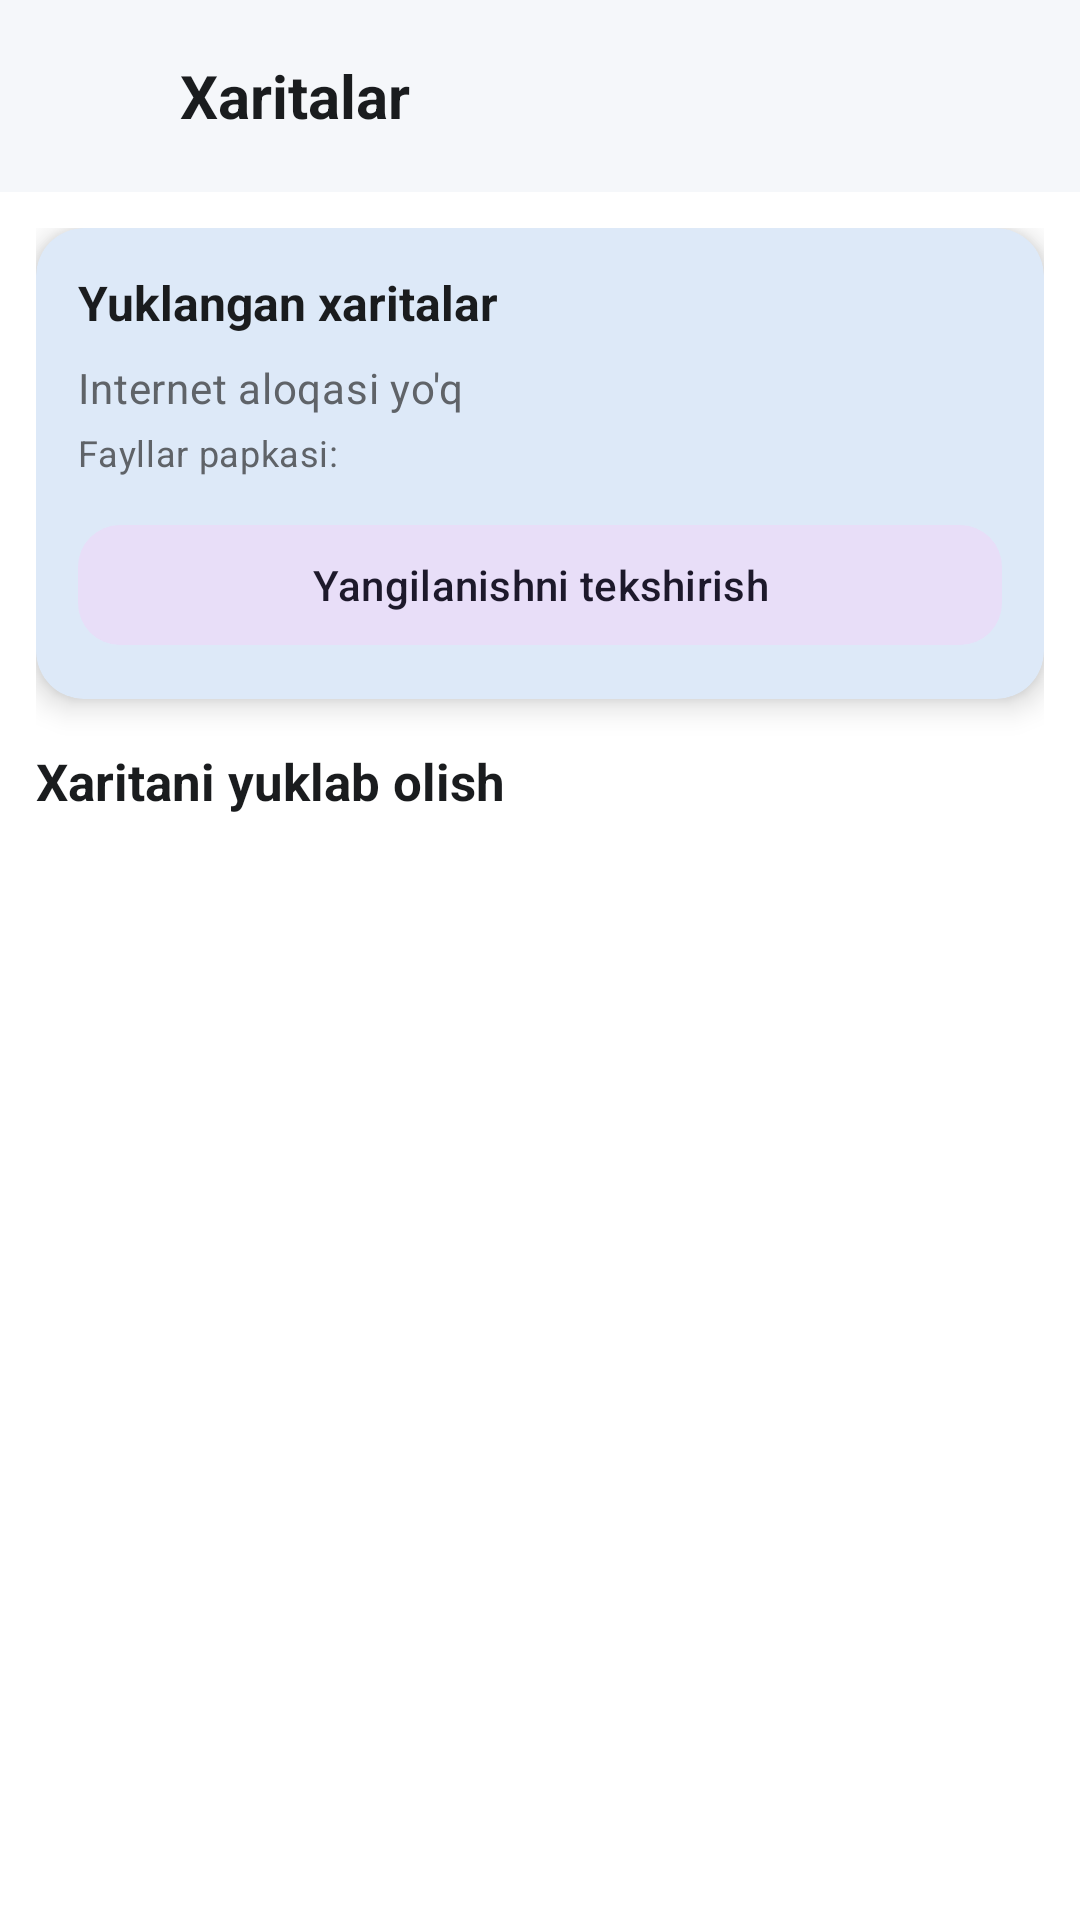

Reconstruct the res/layout file that produces this screen, plus the resources it refers to.
<!-- AndroidManifest.xml: application theme Theme.UzNav -->
<!-- res/layout/activity_maps.xml -->
<?xml version="1.0" encoding="utf-8"?>
<LinearLayout xmlns:android="http://schemas.android.com/apk/res/android"
    xmlns:app="http://schemas.android.com/apk/res-auto"
    xmlns:tools="http://schemas.android.com/tools"
    android:layout_width="match_parent"
    android:layout_height="match_parent"
    android:background="@color/fon"
    android:orientation="vertical">

    <LinearLayout
        android:layout_width="match_parent"
        android:layout_height="wrap_content"
        android:background="@color/fon_panel"
        android:gravity="center_vertical"
        android:orientation="horizontal"
        android:paddingStart="4dp"
        android:paddingTop="8dp"
        android:paddingEnd="12dp"
        android:paddingBottom="8dp">

        <ImageButton
            android:id="@+id/orqagaTugma"
            android:layout_width="48dp"
            android:layout_height="48dp"
            android:background="?attr/selectableItemBackgroundBorderless"
            android:contentDescription="@string/orqaga"
            android:src="@drawable/ic_orqaga"
            app:tint="@color/matn_asosiy" />

        <TextView
            style="@style/UzNav.Katta"
            android:layout_width="0dp"
            android:layout_height="wrap_content"
            android:layout_marginStart="8dp"
            android:layout_weight="1"
            android:text="@string/xaritalar"
            android:textSize="20sp" />
    </LinearLayout>

    <ScrollView
        android:layout_width="match_parent"
        android:layout_height="match_parent"
        android:fillViewport="true">

        <LinearLayout
            android:layout_width="match_parent"
            android:layout_height="wrap_content"
            android:orientation="vertical"
            android:padding="12dp">

            
            <com.google.android.material.card.MaterialCardView
                style="@style/UzNav.Panel"
                android:layout_width="match_parent"
                android:layout_height="wrap_content">

                <LinearLayout
                    android:layout_width="match_parent"
                    android:layout_height="wrap_content"
                    android:orientation="vertical"
                    android:padding="14dp">

                    <TextView
                        android:id="@+id/holatMatni"
                        style="@style/UzNav.Katta"
                        android:layout_width="match_parent"
                        android:layout_height="wrap_content"
                        android:text="@string/yuklangan_xaritalar"
                        android:textSize="16sp" />

                    <TextView
                        android:id="@+id/internetMatni"
                        style="@style/UzNav.Oddiy"
                        android:layout_width="match_parent"
                        android:layout_height="wrap_content"
                        android:layout_marginTop="8dp"
                        android:text="@string/internet_aloqasi_yoq"
                        android:textSize="14sp" />

                    <TextView
                        android:id="@+id/papkaMatni"
                        style="@style/UzNav.Oddiy"
                        android:layout_width="match_parent"
                        android:layout_height="wrap_content"
                        android:layout_marginTop="4dp"
                        android:text="Fayllar papkasi:"
                        android:textSize="12sp" />

                    <com.google.android.material.button.MaterialButton
                        android:id="@+id/yangilashniTekshirTugma"
                        style="@style/Widget.Material3.Button.TonalButton"
                        android:layout_width="match_parent"
                        android:layout_height="48dp"
                        android:layout_marginTop="12dp"
                        android:text="@string/yangilanishni_tekshirish"
                        app:cornerRadius="14dp" />
                </LinearLayout>
            </com.google.android.material.card.MaterialCardView>

            <TextView
                style="@style/UzNav.Katta"
                android:layout_width="match_parent"
                android:layout_height="wrap_content"
                android:layout_marginTop="16dp"
                android:layout_marginBottom="4dp"
                android:text="@string/xaritani_yuklab_olish"
                android:textSize="17sp" />

            <androidx.recyclerview.widget.RecyclerView
                android:id="@+id/xaritalarRoyxati"
                android:layout_width="match_parent"
                android:layout_height="wrap_content"
                android:nestedScrollingEnabled="false"
                tools:itemCount="3"
                tools:listitem="@layout/item_map" />
        </LinearLayout>
    </ScrollView>

</LinearLayout>
<!-- res/layout/item_map.xml (included above) -->
<?xml version="1.0" encoding="utf-8"?>
<com.google.android.material.card.MaterialCardView
    xmlns:android="http://schemas.android.com/apk/res/android"
    xmlns:app="http://schemas.android.com/apk/res-auto"
    style="@style/UzNav.Panel"
    android:layout_width="match_parent"
    android:layout_height="wrap_content"
    android:layout_marginTop="8dp"
    app:cardCornerRadius="14dp"
    app:cardElevation="2dp">

    <LinearLayout
        android:layout_width="match_parent"
        android:layout_height="wrap_content"
        android:orientation="vertical"
        android:padding="14dp">

        <TextView
            android:id="@+id/xaritaNomi"
            style="@style/UzNav.Katta"
            android:layout_width="match_parent"
            android:layout_height="wrap_content"
            android:text="O'zbekiston"
            android:textSize="17sp" />

        <TextView
            android:id="@+id/xaritaHolati"
            style="@style/UzNav.Oddiy"
            android:layout_width="match_parent"
            android:layout_height="wrap_content"
            android:layout_marginTop="4dp"
            android:text="Yuklanmagan"
            android:textSize="13sp" />

        <ProgressBar
            android:id="@+id/yuklashDarajasi"
            style="?android:attr/progressBarStyleHorizontal"
            android:layout_width="match_parent"
            android:layout_height="wrap_content"
            android:layout_marginTop="8dp"
            android:max="100"
            android:progress="0"
            android:visibility="gone" />

        <LinearLayout
            android:layout_width="match_parent"
            android:layout_height="wrap_content"
            android:layout_marginTop="10dp"
            android:orientation="horizontal">

            <com.google.android.material.button.MaterialButton
                android:id="@+id/asosiyTugma"
                android:layout_width="0dp"
                android:layout_height="46dp"
                android:layout_weight="1"
                android:text="@string/xaritani_yuklab_olish"
                android:textSize="14sp"
                app:cornerRadius="12dp" />

            <com.google.android.material.button.MaterialButton
                android:id="@+id/ochirishTugma"
                style="@style/Widget.Material3.Button.OutlinedButton"
                android:layout_width="wrap_content"
                android:layout_height="46dp"
                android:layout_marginStart="8dp"
                android:text="@string/ochirish"
                android:textColor="@color/gps_yoq"
                android:textSize="14sp"
                android:visibility="gone"
                app:cornerRadius="12dp" />
        </LinearLayout>
    </LinearLayout>
</com.google.android.material.card.MaterialCardView>
<!-- resources referenced by this layout -->
<resources>
  <color name="fon">#FFFFFF</color>
  <color name="fon_panel">#F5F7FA</color>
  <color name="gps_yoq">#D93025</color>
  <color name="matn_asosiy">#1A1C1E</color>
  <string name="internet_aloqasi_yoq">Internet aloqasi yo\'q</string>
  <string name="ochirish">O\'chirish</string>
  <string name="orqaga">Orqaga</string>
  <string name="xaritalar">Xaritalar</string>
  <string name="xaritani_yuklab_olish">Xaritani yuklab olish</string>
  <string name="yangilanishni_tekshirish">Yangilanishni tekshirish</string>
  <string name="yuklangan_xaritalar">Yuklangan xaritalar</string>
  <style name="UzNav.Katta" parent="TextAppearance.Material3.HeadlineSmall">
          <item name="android:textColor">@color/matn_asosiy</item>
          <item name="android:textStyle">bold</item>
      </style>
  <style name="UzNav.Oddiy" parent="TextAppearance.Material3.BodyMedium">
          <item name="android:textColor">@color/matn_ikkilamchi</item>
      </style>
  <style name="UzNav.Panel" parent="Widget.Material3.CardView.Elevated">
          <item name="cardBackgroundColor">@color/fon_panel</item>
          <item name="cardCornerRadius">16dp</item>
          <item name="cardElevation">6dp</item>
      </style>
  <style name="Theme.UzNav" parent="Theme.Material3.DayNight.NoActionBar">
          <item name="colorPrimary">@color/asosiy</item>
          <item name="colorPrimaryDark">@color/asosiy_toq</item>
          <item name="colorOnPrimary">@color/oq</item>
          <item name="colorSecondary">@color/qoshimcha</item>
          <item name="colorOnSecondary">@color/oq</item>
          <item name="android:colorBackground">@color/fon</item>
          <item name="colorSurface">@color/fon_panel</item>
          <item name="colorOnSurface">@color/matn_asosiy</item>
          <item name="android:textColorPrimary">@color/matn_asosiy</item>
          <item name="android:textColorSecondary">@color/matn_ikkilamchi</item>
          <item name="android:statusBarColor" tools:targetApi="21">@color/fon_panel</item>
          <item name="android:navigationBarColor" tools:targetApi="21">@color/fon_panel</item>
      </style>
  <color name="matn_ikkilamchi">#5F6368</color>
  <color name="asosiy">#1A73E8</color>
  <color name="asosiy_toq">#0B4FB0</color>
  <color name="oq">#FFFFFF</color>
  <color name="qoshimcha">#00A86B</color>
</resources>
